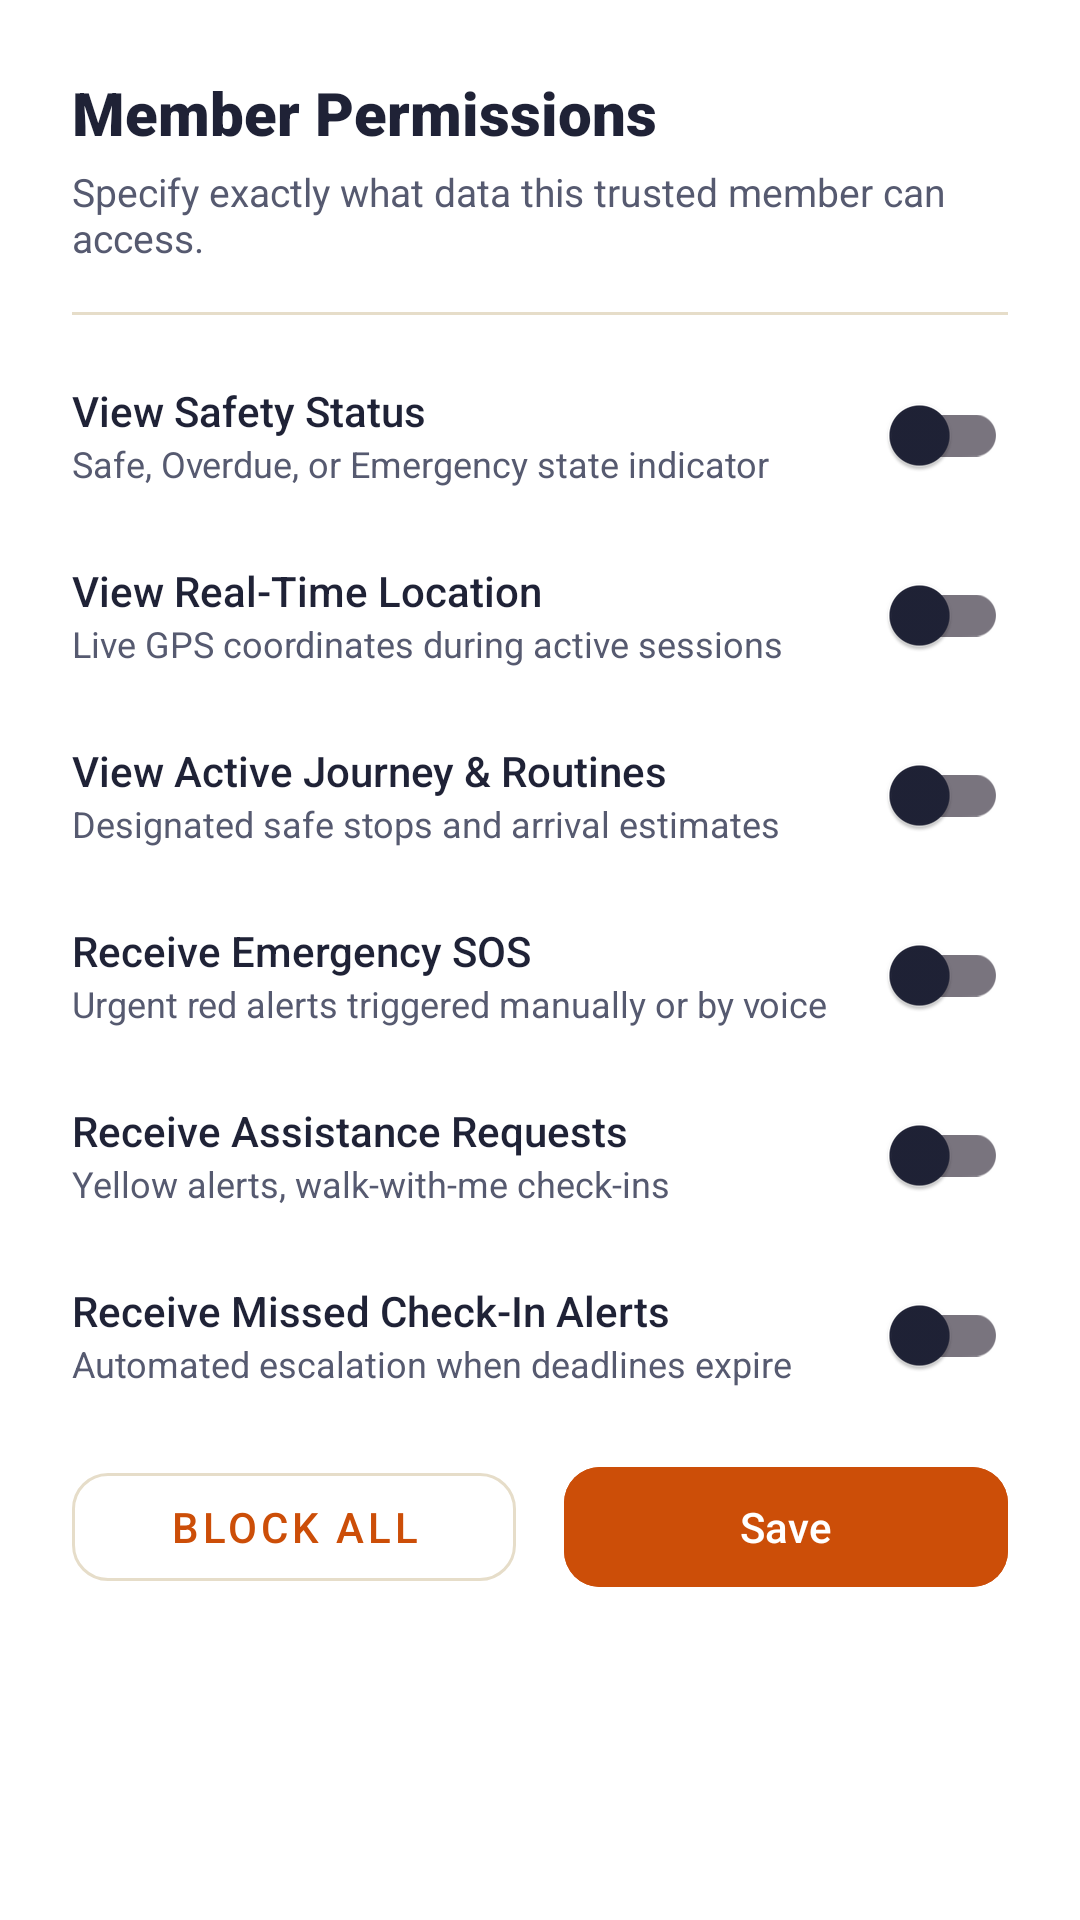

This screen was rendered from an Android layout file. Write that file and the resources it references.
<!-- AndroidManifest.xml: application theme Theme.EmpowHer -->
<!-- res/layout/dialog_edit_permissions.xml -->
<?xml version="1.0" encoding="utf-8"?>
<LinearLayout
    xmlns:android="http://schemas.android.com/apk/res/android"
    xmlns:app="http://schemas.android.com/apk/res-auto"
    xmlns:tools="http://schemas.android.com/tools"
    android:layout_width="match_parent"
    android:layout_height="wrap_content"
    android:background="@color/white"
    android:orientation="vertical"
    android:padding="24dp">

    <TextView
        android:id="@+id/tv_dialog_perm_title"
        android:layout_width="match_parent"
        android:layout_height="wrap_content"
        android:fontFamily="sans-serif-black"
        android:text="Member Permissions"
        android:textColor="@color/text_primary"
        android:textSize="20sp" />

    <TextView
        android:id="@+id/tv_dialog_perm_subtitle"
        android:layout_width="match_parent"
        android:layout_height="wrap_content"
        android:layout_marginTop="4dp"
        android:fontFamily="sans-serif"
        android:text="Specify exactly what data this trusted member can access."
        android:textColor="@color/text_secondary"
        android:textSize="13sp" />

    <View
        android:layout_width="match_parent"
        android:layout_height="1dp"
        android:layout_marginVertical="16dp"
        android:background="@color/subtle_border" />

    
    <LinearLayout
        android:layout_width="match_parent"
        android:layout_height="wrap_content"
        android:layout_marginBottom="12dp"
        android:gravity="center_vertical"
        android:orientation="horizontal">

        <LinearLayout
            android:layout_width="0dp"
            android:layout_height="wrap_content"
            android:layout_weight="1"
            android:orientation="vertical">

            <TextView
                android:layout_width="wrap_content"
                android:layout_height="wrap_content"
                android:fontFamily="sans-serif-medium"
                android:text="View Safety Status"
                android:textColor="@color/text_primary"
                android:textSize="14sp" />

            <TextView
                android:layout_width="wrap_content"
                android:layout_height="wrap_content"
                android:fontFamily="sans-serif"
                android:text="Safe, Overdue, or Emergency state indicator"
                android:textColor="@color/text_secondary"
                android:textSize="12sp" />
        </LinearLayout>

        <com.google.android.material.switchmaterial.SwitchMaterial
            android:id="@+id/switch_perm_status"
            android:layout_width="wrap_content"
            android:layout_height="wrap_content"
            app:useMaterialThemeColors="true" />
    </LinearLayout>

    
    <LinearLayout
        android:layout_width="match_parent"
        android:layout_height="wrap_content"
        android:layout_marginBottom="12dp"
        android:gravity="center_vertical"
        android:orientation="horizontal">

        <LinearLayout
            android:layout_width="0dp"
            android:layout_height="wrap_content"
            android:layout_weight="1"
            android:orientation="vertical">

            <TextView
                android:layout_width="wrap_content"
                android:layout_height="wrap_content"
                android:fontFamily="sans-serif-medium"
                android:text="View Real-Time Location"
                android:textColor="@color/text_primary"
                android:textSize="14sp" />

            <TextView
                android:layout_width="wrap_content"
                android:layout_height="wrap_content"
                android:fontFamily="sans-serif"
                android:text="Live GPS coordinates during active sessions"
                android:textColor="@color/text_secondary"
                android:textSize="12sp" />
        </LinearLayout>

        <com.google.android.material.switchmaterial.SwitchMaterial
            android:id="@+id/switch_perm_location"
            android:layout_width="wrap_content"
            android:layout_height="wrap_content"
            app:useMaterialThemeColors="true" />
    </LinearLayout>

    
    <LinearLayout
        android:layout_width="match_parent"
        android:layout_height="wrap_content"
        android:layout_marginBottom="12dp"
        android:gravity="center_vertical"
        android:orientation="horizontal">

        <LinearLayout
            android:layout_width="0dp"
            android:layout_height="wrap_content"
            android:layout_weight="1"
            android:orientation="vertical">

            <TextView
                android:layout_width="wrap_content"
                android:layout_height="wrap_content"
                android:fontFamily="sans-serif-medium"
                android:text="View Active Journey &amp; Routines"
                android:textColor="@color/text_primary"
                android:textSize="14sp" />

            <TextView
                android:layout_width="wrap_content"
                android:layout_height="wrap_content"
                android:fontFamily="sans-serif"
                android:text="Designated safe stops and arrival estimates"
                android:textColor="@color/text_secondary"
                android:textSize="12sp" />
        </LinearLayout>

        <com.google.android.material.switchmaterial.SwitchMaterial
            android:id="@+id/switch_perm_journey"
            android:layout_width="wrap_content"
            android:layout_height="wrap_content"
            app:useMaterialThemeColors="true" />
    </LinearLayout>

    
    <LinearLayout
        android:layout_width="match_parent"
        android:layout_height="wrap_content"
        android:layout_marginBottom="12dp"
        android:gravity="center_vertical"
        android:orientation="horizontal">

        <LinearLayout
            android:layout_width="0dp"
            android:layout_height="wrap_content"
            android:layout_weight="1"
            android:orientation="vertical">

            <TextView
                android:layout_width="wrap_content"
                android:layout_height="wrap_content"
                android:fontFamily="sans-serif-medium"
                android:text="Receive Emergency SOS"
                android:textColor="@color/text_primary"
                android:textSize="14sp" />

            <TextView
                android:layout_width="wrap_content"
                android:layout_height="wrap_content"
                android:fontFamily="sans-serif"
                android:text="Urgent red alerts triggered manually or by voice"
                android:textColor="@color/text_secondary"
                android:textSize="12sp" />
        </LinearLayout>

        <com.google.android.material.switchmaterial.SwitchMaterial
            android:id="@+id/switch_perm_sos"
            android:layout_width="wrap_content"
            android:layout_height="wrap_content"
            app:useMaterialThemeColors="true" />
    </LinearLayout>

    
    <LinearLayout
        android:layout_width="match_parent"
        android:layout_height="wrap_content"
        android:layout_marginBottom="12dp"
        android:gravity="center_vertical"
        android:orientation="horizontal">

        <LinearLayout
            android:layout_width="0dp"
            android:layout_height="wrap_content"
            android:layout_weight="1"
            android:orientation="vertical">

            <TextView
                android:layout_width="wrap_content"
                android:layout_height="wrap_content"
                android:fontFamily="sans-serif-medium"
                android:text="Receive Assistance Requests"
                android:textColor="@color/text_primary"
                android:textSize="14sp" />

            <TextView
                android:layout_width="wrap_content"
                android:layout_height="wrap_content"
                android:fontFamily="sans-serif"
                android:text="Yellow alerts, walk-with-me check-ins"
                android:textColor="@color/text_secondary"
                android:textSize="12sp" />
        </LinearLayout>

        <com.google.android.material.switchmaterial.SwitchMaterial
            android:id="@+id/switch_perm_assistance"
            android:layout_width="wrap_content"
            android:layout_height="wrap_content"
            app:useMaterialThemeColors="true" />
    </LinearLayout>

    
    <LinearLayout
        android:layout_width="match_parent"
        android:layout_height="wrap_content"
        android:layout_marginBottom="16dp"
        android:gravity="center_vertical"
        android:orientation="horizontal">

        <LinearLayout
            android:layout_width="0dp"
            android:layout_height="wrap_content"
            android:layout_weight="1"
            android:orientation="vertical">

            <TextView
                android:layout_width="wrap_content"
                android:layout_height="wrap_content"
                android:fontFamily="sans-serif-medium"
                android:text="Receive Missed Check-In Alerts"
                android:textColor="@color/text_primary"
                android:textSize="14sp" />

            <TextView
                android:layout_width="wrap_content"
                android:layout_height="wrap_content"
                android:fontFamily="sans-serif"
                android:text="Automated escalation when deadlines expire"
                android:textColor="@color/text_secondary"
                android:textSize="12sp" />
        </LinearLayout>

        <com.google.android.material.switchmaterial.SwitchMaterial
            android:id="@+id/switch_perm_missed_checkin"
            android:layout_width="wrap_content"
            android:layout_height="wrap_content"
            app:useMaterialThemeColors="true" />
    </LinearLayout>

    
    <LinearLayout
        android:layout_width="match_parent"
        android:layout_height="wrap_content"
        android:orientation="horizontal">

        <com.google.android.material.button.MaterialButton
            android:id="@+id/btn_revoke_all_perm"
            style="@style/Widget.MaterialComponents.Button.OutlinedButton"
            android:layout_width="0dp"
            android:layout_height="48dp"
            android:layout_marginEnd="8dp"
            android:layout_weight="1"
            android:text="Block All"
            android:textColor="@color/critical_red"
            app:cornerRadius="12dp"
            app:strokeColor="@color/subtle_border" />

        <com.google.android.material.button.MaterialButton
            android:id="@+id/btn_save_permissions"
            android:layout_width="0dp"
            android:layout_height="48dp"
            android:layout_marginStart="8dp"
            android:layout_weight="1"
            android:backgroundTint="@color/vibrant_purple"
            android:text="Save"
            android:textColor="@color/white"
            app:cornerRadius="12dp" />

    </LinearLayout>

</LinearLayout>
<!-- resources referenced by this layout -->
<resources>
  <color name="critical_red">#CC4E08</color>
  <color name="subtle_border">#E6DDC9</color>
  <color name="text_primary">#1F2236</color>
  <color name="text_secondary">#565A70</color>
  <color name="vibrant_purple">#CC4E08</color>
  <color name="white">#FFFFFF</color>
  <style name="Theme.EmpowHer" parent="Base.Theme.EmpowHer" />
  <style name="Base.Theme.EmpowHer" parent="Theme.Material3.Light.NoActionBar">
          <item name="colorPrimary">@color/primary</item>
          <item name="colorOnPrimary">@color/white</item>
          <item name="colorPrimaryVariant">@color/primary_variant</item>
          <item name="colorSecondary">@color/primary_yellow</item>
          <item name="colorOnSecondary">@color/text_primary</item>
          <item name="colorSurface">@color/surface_card</item>
          <item name="colorOnSurface">@color/text_primary</item>
          <item name="android:colorBackground">@color/woshield_bg</item>
          <item name="colorOnBackground">@color/text_primary</item>
          <item name="colorError">@color/danger_color</item>
          <item name="android:windowBackground">@color/woshield_bg</item>
          <item name="android:statusBarColor">@color/primary_yellow</item>
          <item name="android:windowLightStatusBar" tools:targetApi="m">true</item>
          <item name="materialCardViewStyle">@style/Widget.Woshield.Card</item>
      </style>
  <color name="primary">#CC4E08</color>
  <color name="primary_variant">#B34306</color>
  <color name="primary_yellow">#FDDB10</color>
  <color name="surface_card">#FFFFFF</color>
  <color name="woshield_bg">#F8F3E8</color>
  <color name="danger_color">#CC4E08</color>
  <style name="Widget.Woshield.Card" parent="Widget.Material3.CardView.Elevated">
          <item name="cardCornerRadius">@dimen/radius_card</item>
          <item name="cardElevation">@dimen/elevation_card</item>
          <item name="strokeWidth">1dp</item>
          <item name="strokeColor">@color/subtle_border</item>
          <item name="cardBackgroundColor">@color/woshield_card_bg</item>
      </style>
  <dimen name="radius_card">16dp</dimen>
  <dimen name="elevation_card">2dp</dimen>
  <color name="woshield_card_bg">#FFFFFF</color>
</resources>
